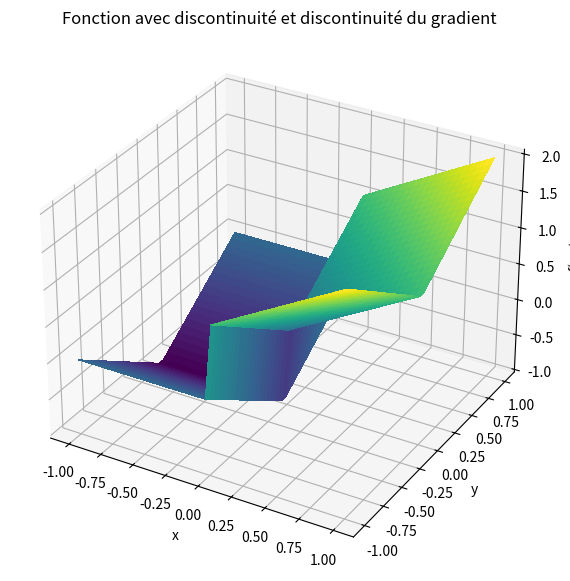
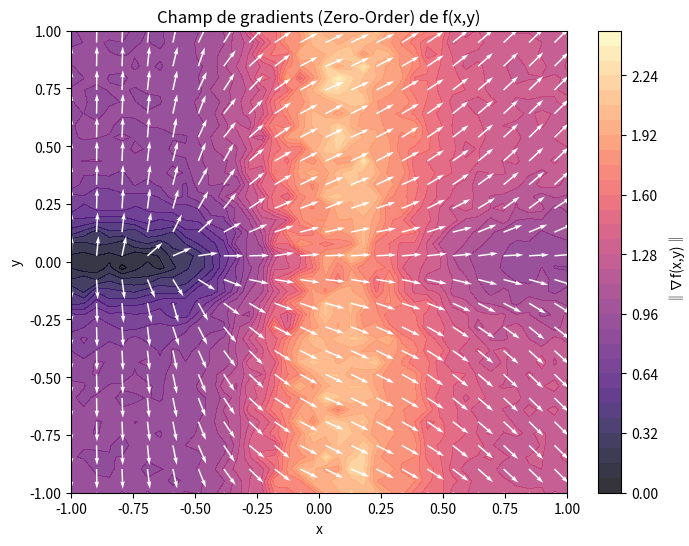
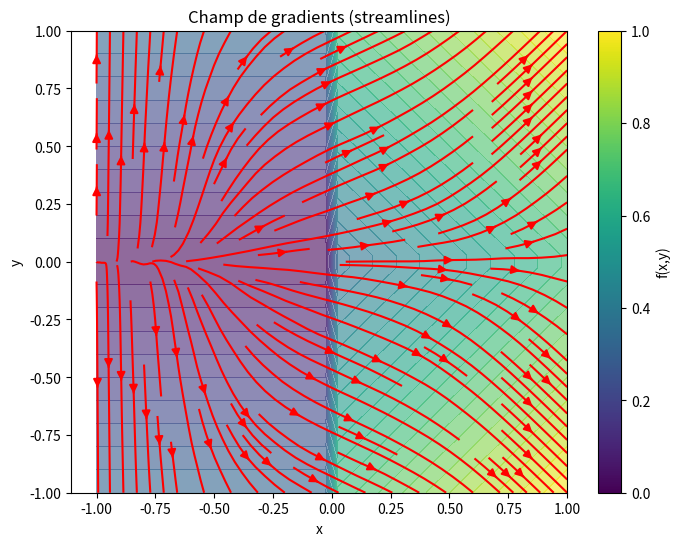

Write the Python code that produced these figures, in order.
import numpy as np
import matplotlib.pyplot as plt

sigma = 0.3
M = 500
Ns = 500
rng = np.random.default_rng()
L = 3


def f2(x, y):
    return np.where(x >= 0, x + np.abs(y), -1 + np.abs(y))


def grad_f2(Xs):
    x = Xs[:, 0]
    y = Xs[:, 1]
    dfdx = np.where(x > 0, 1.0, 0.0)
    dfdy = np.where(y > 0, 1.0, -1.0)
    return np.stack((dfdx, dfdy), axis=1)


def gaussian_density(omega, sigma):
    omega = np.asarray(omega)
    norm_sq = np.sum(omega**2, axis=-1)
    const = 1.0 / (2 * np.pi * sigma**2)
    return const * np.exp(-norm_sq / (2 * sigma**2))


def zo_gradient_2d(f, x, y):
    X = np.array([x, y])
    omegas = rng.normal(0, sigma, size=(M, 2))
    Xs = X + omegas
    f_vals = f(Xs[:, 0], Xs[:, 1])
    weights = -omegas / (sigma**2)
    grad_est = -(f_vals[:, None] * weights).mean(axis=0)
    return grad_est


def fo_gradient_2d(f, x, y):
    X = np.array([x, y])
    omegas = rng.normal(0, sigma, size=(M, 2))
    Xs = X + omegas
    grads = grad_f2(Xs)
    p_vals = gaussian_density(omegas, sigma)
    grads_vals = grads * p_vals[:, None]
    y_s = rng.uniform(-L, L, size=Ns)
    z = np.stack((np.zeros_like(y_s), y_s), axis=1)
    p_surface = gaussian_density(z - X, sigma)
    surf_term = np.array([1.0, 0.0]) * (2 * L / Ns) * np.sum(p_surface)
    return grads_vals.mean(0) + surf_term


xv = np.linspace(-1, 1, 40)
yv = np.linspace(-1, 1, 40)
X, Y = np.meshgrid(xv, yv)

U = np.zeros_like(X)
V = np.zeros_like(Y)

for i in range(X.shape[0]):
    for j in range(X.shape[1]):
        grad = fo_gradient_2d(f2, X[i, j], Y[i, j])
        U[i, j], V[i, j] = grad[0], grad[1]

Z = f2(X, Y)

fig = plt.figure(figsize=(10, 7))
ax = fig.add_subplot(111, projection="3d")
ax.plot_surface(X, Y, Z, cmap="viridis", linewidth=0, antialiased=False)
ax.set_title("Fonction avec discontinuité et discontinuité du gradient")
ax.set_xlabel("x")
ax.set_ylabel("y")
ax.set_zlabel("f(x,y)")
plt.show()

fig, ax = plt.subplots(figsize=(8, 6))
cont = ax.contourf(X, Y, np.sqrt(U**2 + V**2), levels=30, cmap="magma", alpha=0.8)
step = 2
norm = np.sqrt(U**2 + V**2)
Udir = U / (norm + 1e-8)
Vdir = V / (norm + 1e-8)
ax.quiver(
    X[::step, ::step],
    Y[::step, ::step],
    Udir[::step, ::step],
    Vdir[::step, ::step],
    color="white",
    scale=25,
)
ax.set_xlabel("x")
ax.set_ylabel("y")
ax.set_title("Champ de gradients (Zero-Order) de f(x,y)")
plt.colorbar(cont, ax=ax, label="‖∇f(x,y)‖")
plt.show()

plt.figure(figsize=(8, 6))
plt.contourf(X, Y, Z, levels=30, cmap="viridis", alpha=0.6)
plt.streamplot(X, Y, U, V, color="red", density=1.2, arrowsize=1.2)
plt.xlabel("x")
plt.ylabel("y")
plt.title("Champ de gradients (streamlines)")
plt.colorbar(label="f(x,y)")
plt.show()
